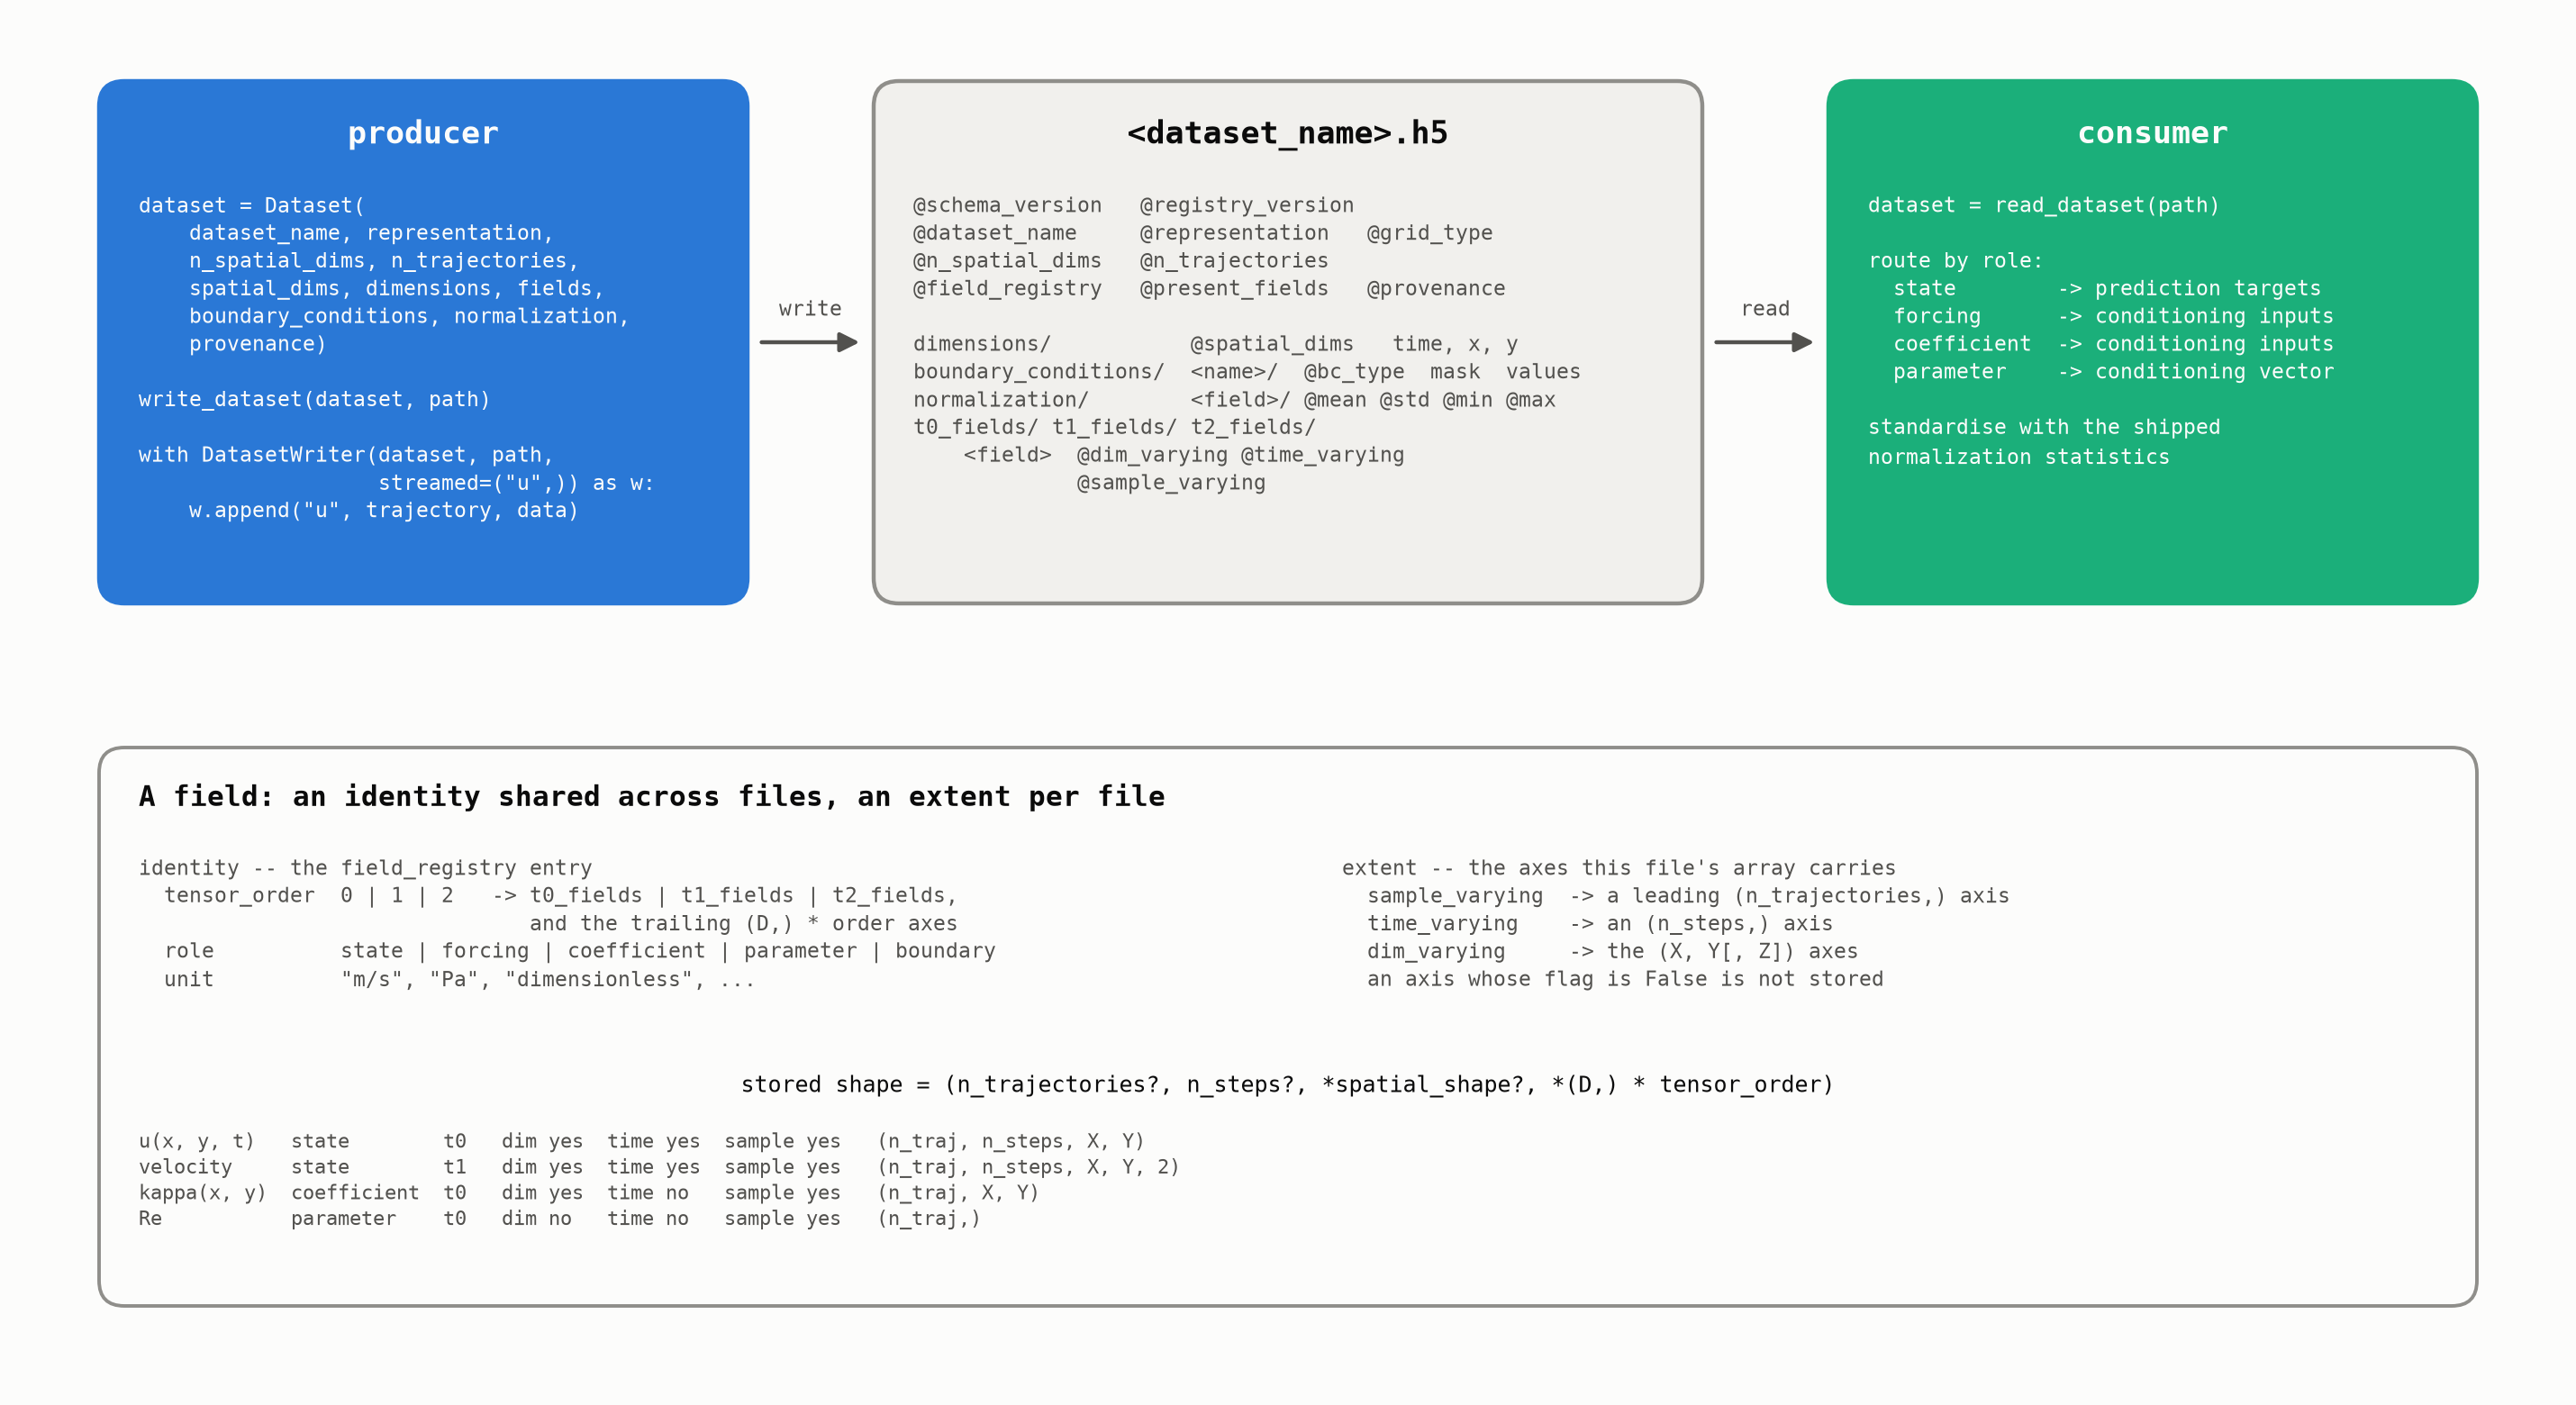

The script that saved this image:
# /// script
# requires-python = ">=3.11"
# dependencies = ["matplotlib>=3.8"]
# ///
"""Draw the overview figure of the root README, ``docs/figures/overview.png``.

The top row is the data flow: a producer builds a ``Dataset`` and writes it (``write_dataset``,
or ``DatasetWriter`` trajectory by trajectory), the file holds the shared core layout, and a
consumer reads it back (``read_dataset``) and routes the fields by role. The bottom panel is the
field model: a field's identity (the registry entry: tensor order, role, unit), its extent (the
three flags), the stored shape they imply, and four examples.

Examples
--------
::

    uv run docs/figures/overview.py

Notes
-----
Layout and palette adapted from ``sciml-template/docs/figures/overview.py`` and
``sciml-template/analysis/scripts/_style.py``.
"""

from __future__ import annotations

from dataclasses import dataclass
from pathlib import Path

from matplotlib.axes import Axes
from matplotlib.figure import Figure
from matplotlib.patches import FancyArrowPatch, FancyBboxPatch

OUT = Path(__file__).resolve().parent / "overview.png"
DPI = 200

# The neutrals, the two hues of the code boxes, and the fill of the file box
SURFACE = "#fcfcfb"
INK = "#0b0b0b"
INK_MUTED = "#52514e"
PRODUCER = "#2a78d6"
CONSUMER = "#1baf7a"
FILE_EDGE = "#8f8e8a"
FILE_FILL = "#f1f0ed"

# Geometry in inches: a row of three boxes above one wide panel
MARGIN_X = 0.45
BOX_GAP = 0.7
ROW_BOTTOM = 4.35
ROW_HEIGHT = 2.9
PANEL_BOTTOM = 0.45
PANEL_HEIGHT = 3.1
TEXT_PAD = 0.22
TITLE_SIZE = 12.5
BODY_SIZE = 8.4
SMALL_SIZE = 7.8
LINE_SPACING = 1.32
ROUNDING = "round,pad=0,rounding_size=0.14"
ARROW_STYLE = "-|>"


@dataclass(frozen=True)
class Box:
    """One top-row box: a code area (producer, consumer) or the file between them.

    Attributes
    ----------
    title : str
        The bold title line.
    body : str
        The body lines, newline-separated, left-aligned in monospace.
    width : float
        The box width in inches.
    color : str | None
        The code area's hue, or ``None`` for the file box.
    """

    title: str
    body: str
    width: float
    color: str | None


BOXES = (
    Box(
        "producer",
        "dataset = Dataset(\n"
        "    dataset_name, representation,\n"
        "    n_spatial_dims, n_trajectories,\n"
        "    spatial_dims, dimensions, fields,\n"
        "    boundary_conditions, normalization,\n"
        "    provenance)\n"
        "\n"
        "write_dataset(dataset, path)\n"
        "\n"
        "with DatasetWriter(dataset, path,\n"
        '                   streamed=("u",)) as w:\n'
        '    w.append("u", trajectory, data)',
        3.6,
        PRODUCER,
    ),
    Box(
        "<dataset_name>.h5",
        "@schema_version   @registry_version\n"
        "@dataset_name     @representation   @grid_type\n"
        "@n_spatial_dims   @n_trajectories\n"
        "@field_registry   @present_fields   @provenance\n"
        "\n"
        "dimensions/           @spatial_dims   time, x, y\n"
        "boundary_conditions/  <name>/  @bc_type  mask  values\n"
        "normalization/        <field>/ @mean @std @min @max\n"
        "t0_fields/ t1_fields/ t2_fields/\n"
        "    <field>  @dim_varying @time_varying\n"
        "             @sample_varying",
        4.6,
        None,
    ),
    Box(
        "consumer",
        "dataset = read_dataset(path)\n"
        "\n"
        "route by role:\n"
        "  state        -> prediction targets\n"
        "  forcing      -> conditioning inputs\n"
        "  coefficient  -> conditioning inputs\n"
        "  parameter    -> conditioning vector\n"
        "\n"
        "standardise with the shipped\n"
        "normalization statistics",
        3.6,
        CONSUMER,
    ),
)
ARROW_LABELS = ("write", "read")

# The figure is exactly as wide as the row of boxes plus the margins
FIGURE_SIZE = (
    2 * MARGIN_X + sum(box.width for box in BOXES) + (len(BOXES) - 1) * BOX_GAP,
    ROW_BOTTOM + ROW_HEIGHT + 0.35,
)

PANEL_TITLE = "A field: an identity shared across files, an extent per file"
PANEL_IDENTITY = (
    "identity -- the field_registry entry\n"
    "  tensor_order  0 | 1 | 2   -> t0_fields | t1_fields | t2_fields,\n"
    "                               and the trailing (D,) * order axes\n"
    "  role          state | forcing | coefficient | parameter | boundary\n"
    '  unit          "m/s", "Pa", "dimensionless", ...'
)
PANEL_EXTENT = (
    "extent -- the axes this file's array carries\n"
    "  sample_varying  -> a leading (n_trajectories,) axis\n"
    "  time_varying    -> an (n_steps,) axis\n"
    "  dim_varying     -> the (X, Y[, Z]) axes\n"
    "  an axis whose flag is False is not stored"
)
PANEL_FORMULA = "stored shape = (n_trajectories?, n_steps?, *spatial_shape?, *(D,) * tensor_order)"
PANEL_EXAMPLES = (
    "u(x, y, t)   state        t0   dim yes  time yes  sample yes   (n_traj, n_steps, X, Y)\n"
    "velocity     state        t1   dim yes  time yes  sample yes   (n_traj, n_steps, X, Y, 2)\n"
    "kappa(x, y)  coefficient  t0   dim yes  time no   sample yes   (n_traj, X, Y)\n"
    "Re           parameter    t0   dim no   time no   sample yes   (n_traj,)"
)


def _box_x(index: int) -> float:
    """The left edge of box ``index`` on the top row."""
    return MARGIN_X + sum(box.width for box in BOXES[:index]) + index * BOX_GAP


def _draw_box(ax: Axes, index: int, box: Box) -> None:
    """A rounded box with a centred bold title and a left-aligned monospace body."""
    x = _box_x(index)
    is_code = box.color is not None
    ax.add_patch(
        FancyBboxPatch(
            (x, ROW_BOTTOM),
            box.width,
            ROW_HEIGHT,
            boxstyle=ROUNDING,
            linewidth=1.6,
            edgecolor=box.color if is_code else FILE_EDGE,
            facecolor=box.color if is_code else FILE_FILL,
        )
    )
    ax.text(
        x + box.width / 2,
        ROW_BOTTOM + ROW_HEIGHT - 0.3,
        box.title,
        ha="center",
        va="center",
        fontsize=TITLE_SIZE,
        fontweight="bold",
        color=SURFACE if is_code else INK,
        family="monospace",
    )
    ax.text(
        x + TEXT_PAD,
        ROW_BOTTOM + ROW_HEIGHT - 0.62,
        box.body,
        ha="left",
        va="top",
        fontsize=BODY_SIZE,
        color=SURFACE if is_code else INK_MUTED,
        family="monospace",
        linespacing=LINE_SPACING,
    )


def _draw_arrow(ax: Axes, index: int, label: str) -> None:
    """The arrow from box ``index`` to the next one, with ``label`` above it."""
    x0 = _box_x(index) + BOXES[index].width
    x1 = _box_x(index + 1)
    y = ROW_BOTTOM + ROW_HEIGHT / 2
    ax.add_patch(
        FancyArrowPatch(
            (x0 + 0.05, y),
            (x1 - 0.05, y),
            arrowstyle=ARROW_STYLE,
            mutation_scale=16,
            linewidth=1.6,
            color=INK_MUTED,
        )
    )
    ax.text(
        (x0 + x1) / 2,
        y + 0.12,
        label,
        ha="center",
        va="bottom",
        fontsize=BODY_SIZE,
        color=INK_MUTED,
        family="monospace",
    )


def _draw_panel(ax: Axes) -> None:
    """The field-model panel: the identity and extent columns, the shape formula, the examples."""
    x0 = MARGIN_X
    width = FIGURE_SIZE[0] - 2 * MARGIN_X
    top = PANEL_BOTTOM + PANEL_HEIGHT
    ax.add_patch(
        FancyBboxPatch(
            (x0, PANEL_BOTTOM),
            width,
            PANEL_HEIGHT,
            boxstyle=ROUNDING,
            linewidth=1.4,
            edgecolor=FILE_EDGE,
            facecolor=SURFACE,
        )
    )

    # The title, then the two columns side by side
    ax.text(
        x0 + TEXT_PAD,
        top - 0.28,
        PANEL_TITLE,
        ha="left",
        va="center",
        fontsize=TITLE_SIZE - 1.5,
        fontweight="bold",
        color=INK,
        family="monospace",
    )
    column_top = top - 0.6
    for column_x, text in ((x0 + TEXT_PAD, PANEL_IDENTITY), (x0 + width / 2 + 0.3, PANEL_EXTENT)):
        ax.text(
            column_x,
            column_top,
            text,
            ha="left",
            va="top",
            fontsize=BODY_SIZE,
            color=INK_MUTED,
            family="monospace",
            linespacing=LINE_SPACING,
        )

    # The shape rule, centred, and the examples under it
    ax.text(
        x0 + width / 2,
        PANEL_BOTTOM + 1.22,
        PANEL_FORMULA,
        ha="center",
        va="center",
        fontsize=BODY_SIZE + 0.6,
        color=INK,
        family="monospace",
    )
    ax.text(
        x0 + TEXT_PAD,
        PANEL_BOTTOM + 0.98,
        PANEL_EXAMPLES,
        ha="left",
        va="top",
        fontsize=SMALL_SIZE,
        color=INK_MUTED,
        family="monospace",
        linespacing=LINE_SPACING,
    )


def main() -> None:
    """Draw the overview on the object API, write it to ``OUT`` and print the path."""
    # Axes over the whole figure, so one data unit is one inch and the geometry above holds
    figure = Figure(figsize=FIGURE_SIZE)
    ax = figure.add_axes((0.0, 0.0, 1.0, 1.0))
    figure.patch.set_facecolor(SURFACE)
    ax.set_facecolor(SURFACE)
    ax.set_xlim(0, FIGURE_SIZE[0])
    ax.set_ylim(0, FIGURE_SIZE[1])
    ax.set_aspect("equal")
    ax.axis("off")

    # The data flow: the three boxes and the two arrows between them
    for index, box in enumerate(BOXES):
        _draw_box(ax, index, box)
    for index, label in enumerate(ARROW_LABELS):
        _draw_arrow(ax, index, label)

    # The field model
    _draw_panel(ax)

    figure.savefig(OUT, dpi=DPI, facecolor=SURFACE, bbox_inches="tight")
    print(OUT)


if __name__ == "__main__":
    main()
